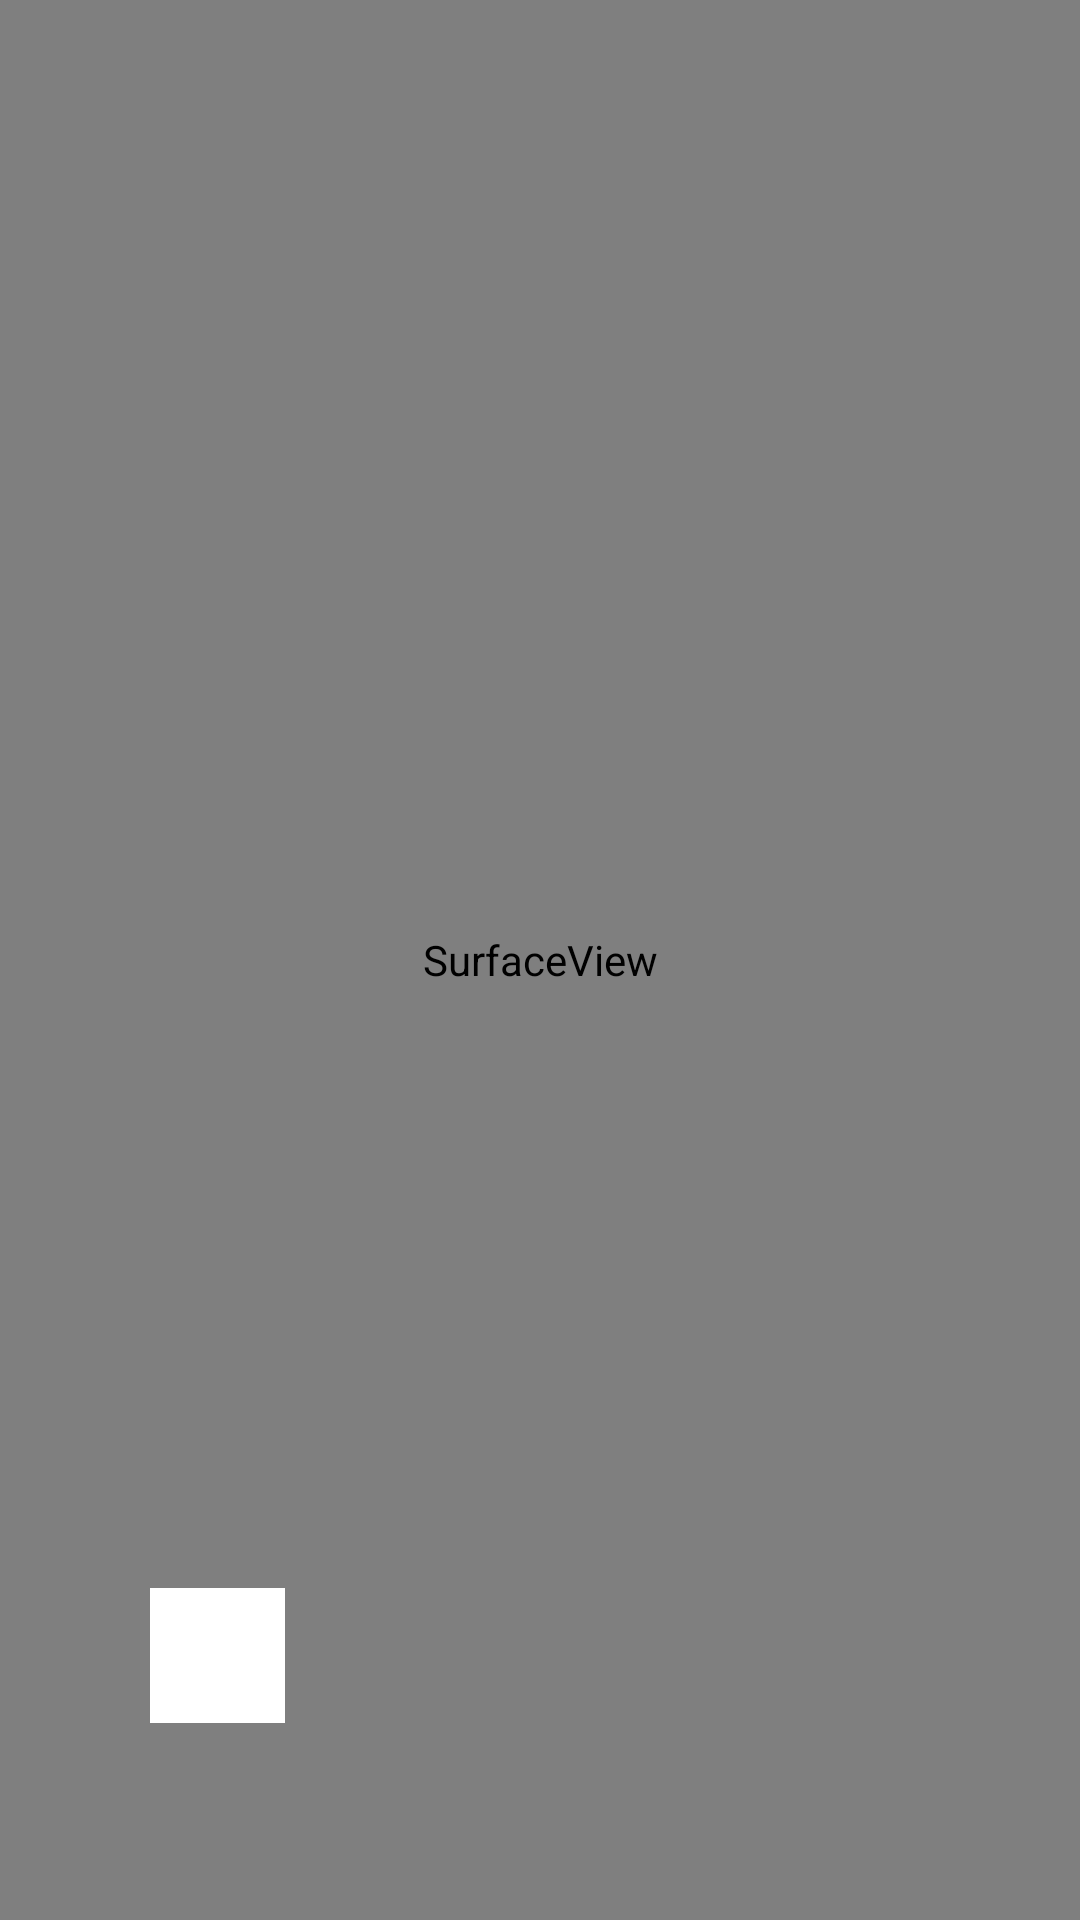

Layout XML and referenced resources for this Android screen:
<!-- AndroidManifest.xml: application theme AppTheme -->
<!-- res/layout/activity_camera.xml -->
<?xml version="1.0" encoding="utf-8"?>
<RelativeLayout xmlns:android="http://schemas.android.com/apk/res/android"
    xmlns:app="http://schemas.android.com/apk/res-auto"
    xmlns:tools="http://schemas.android.com/tools"
    android:layout_width="match_parent"
    android:layout_height="match_parent"
    tools:context=".activity.CameraActivity">

    <SurfaceView
        android:id="@+id/surfaceView"
        android:layout_width="match_parent"
        android:layout_height="match_parent" />






    <RelativeLayout
        android:layout_width="match_parent"
        android:layout_height="176dp"
        android:layout_alignParentBottom="true"
        android:background="#00000000">

        <ImageView
            android:id="@+id/selectPhotoBtn"
            android:layout_width="45dp"
            android:layout_height="45dp"
            android:layout_centerVertical="true"
            android:layout_marginLeft="50dp"
            android:background="@color/white"
            android:scaleType="centerCrop"
            android:src="@mipmap/ic_launcher" />

        <ImageView
            android:id="@+id/takePhotoBtn"
            android:layout_width="75dp"
            android:layout_height="85dp"
            android:layout_centerInParent="true"
            android:src="@mipmap/ic_launcher" />

        <ImageView
            android:id="@+id/flashBtn"
            android:layout_width="45dp"
            android:layout_height="45dp"
            android:layout_alignParentRight="true"
            android:layout_centerVertical="true"
            android:layout_marginRight="50dp"
            android:scaleType="centerCrop"
            android:src="@mipmap/ic_launcher" />
    </RelativeLayout>

</RelativeLayout>
<!-- resources referenced by this layout -->
<resources>
  <color name="white">#ffffff</color>
  <style name="AppTheme" parent="Theme.AppCompat.Light.DarkActionBar">
          
          <item name="colorPrimary">@color/colorPrimary</item>
          <item name="colorPrimaryDark">@color/colorPrimaryDark</item>
          <item name="colorAccent">@color/colorAccent</item>
      </style>
  <color name="colorPrimary">#008577</color>
  <color name="colorPrimaryDark">#00574B</color>
  <color name="colorAccent">#D81B60</color>
</resources>
